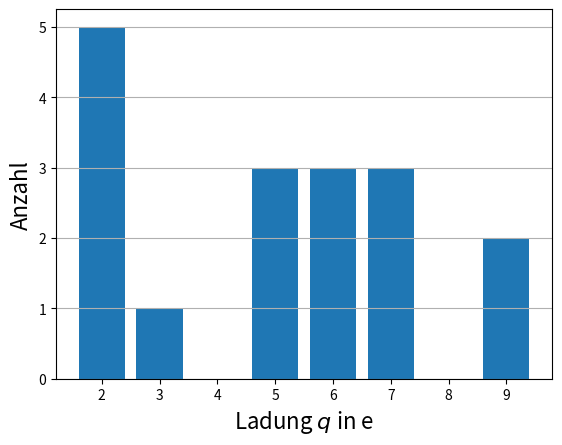

The script that saved this image: (Note: this script raises an exception after producing the figure.)
import matplotlib.pyplot as g
import numpy as np


def f(v, u):
    a = (4/3)*np.pi*9.81*886
    b = (((0.5E-3/u)+(0.5E-3/v))/(0.5E-3/v))*(0.00767/300)
    c = np.sqrt((8.2E-3/(2*101485))**2+((9*1.852E-5*(0.5E-3/v))/(2*886*9.81)))
    d = a*(c-(8.2E-3/(2*101485)))**3*b
    return d


t_v = np.array([21.36, 17.35, 17.64, 17.73, 19.03, 14.93, 14.21, 14.87, 14.58, 14.85,
                18.10, 12.57, 15.25, 15.40, 14.91, 14.33, 14.87])
t_u = np.array([2.47, 2.97, 9.47, 8.82, 2.22, 11.87, 2.28, 1.66, 11.66, 2.01,
                1.89, 3.94, 6.93, 2.43, 9.52, 2.83, 1.63])
barList = []
height = [3, 3, 5, 5, 3, 5, 3, 2, 5, 3, 3, 3, 1, 3, 5, 3, 2]

barList.append(np.round(f(t_v, t_u)/1.6E-19))

bars = np.array(barList)
g.bar(bars[0], height)

res9 = (f(t_v[7], t_u[7]) + f(t_v[16], t_u[16])) / 2
res7 = (f(t_v[6], t_u[6]) + f(t_v[9], t_u[9]) + f(t_v[10], t_u[10])) / 3
res6 = (f(t_v[4], t_u[4]) + f(t_v[13], t_u[13]) + f(t_v[15], t_u[15])) / 3
res5 = (f(t_v[0], t_u[0]) + f(t_v[1], t_u[1]) + f(t_v[11], t_u[11])) / 3
res3 = f(t_v[12], t_u[12])
res2 = (f(t_v[2], t_u[2]) + f(t_v[3], t_u[3]) + f(t_v[5], t_u[5]) + f(t_v[8], t_u[8]) + f(t_v[14], t_u[14])) / 5

print("7e-6e: " + str(res7 - res6))
print("6e-5e: " + str(res6 - res5))
print("3e-2e: " + str(res3 - res2))
print("9e-6e-2e: " + str(res9 - res6 - res2))
# print(str(bars))
e_avg = ((res7 - res6) + (res6 - res5) + (res3 - res2) + (res9 - res6 - res2)) / 4
print("e_avg: " + str(e_avg))

g.grid(axis='y')
g.xlabel(r"Ladung $q$ in e", fontsize=16)
g.ylabel(r"Anzahl", fontsize=16)
g.savefig("plots/milli_bars.png")
g.show()
